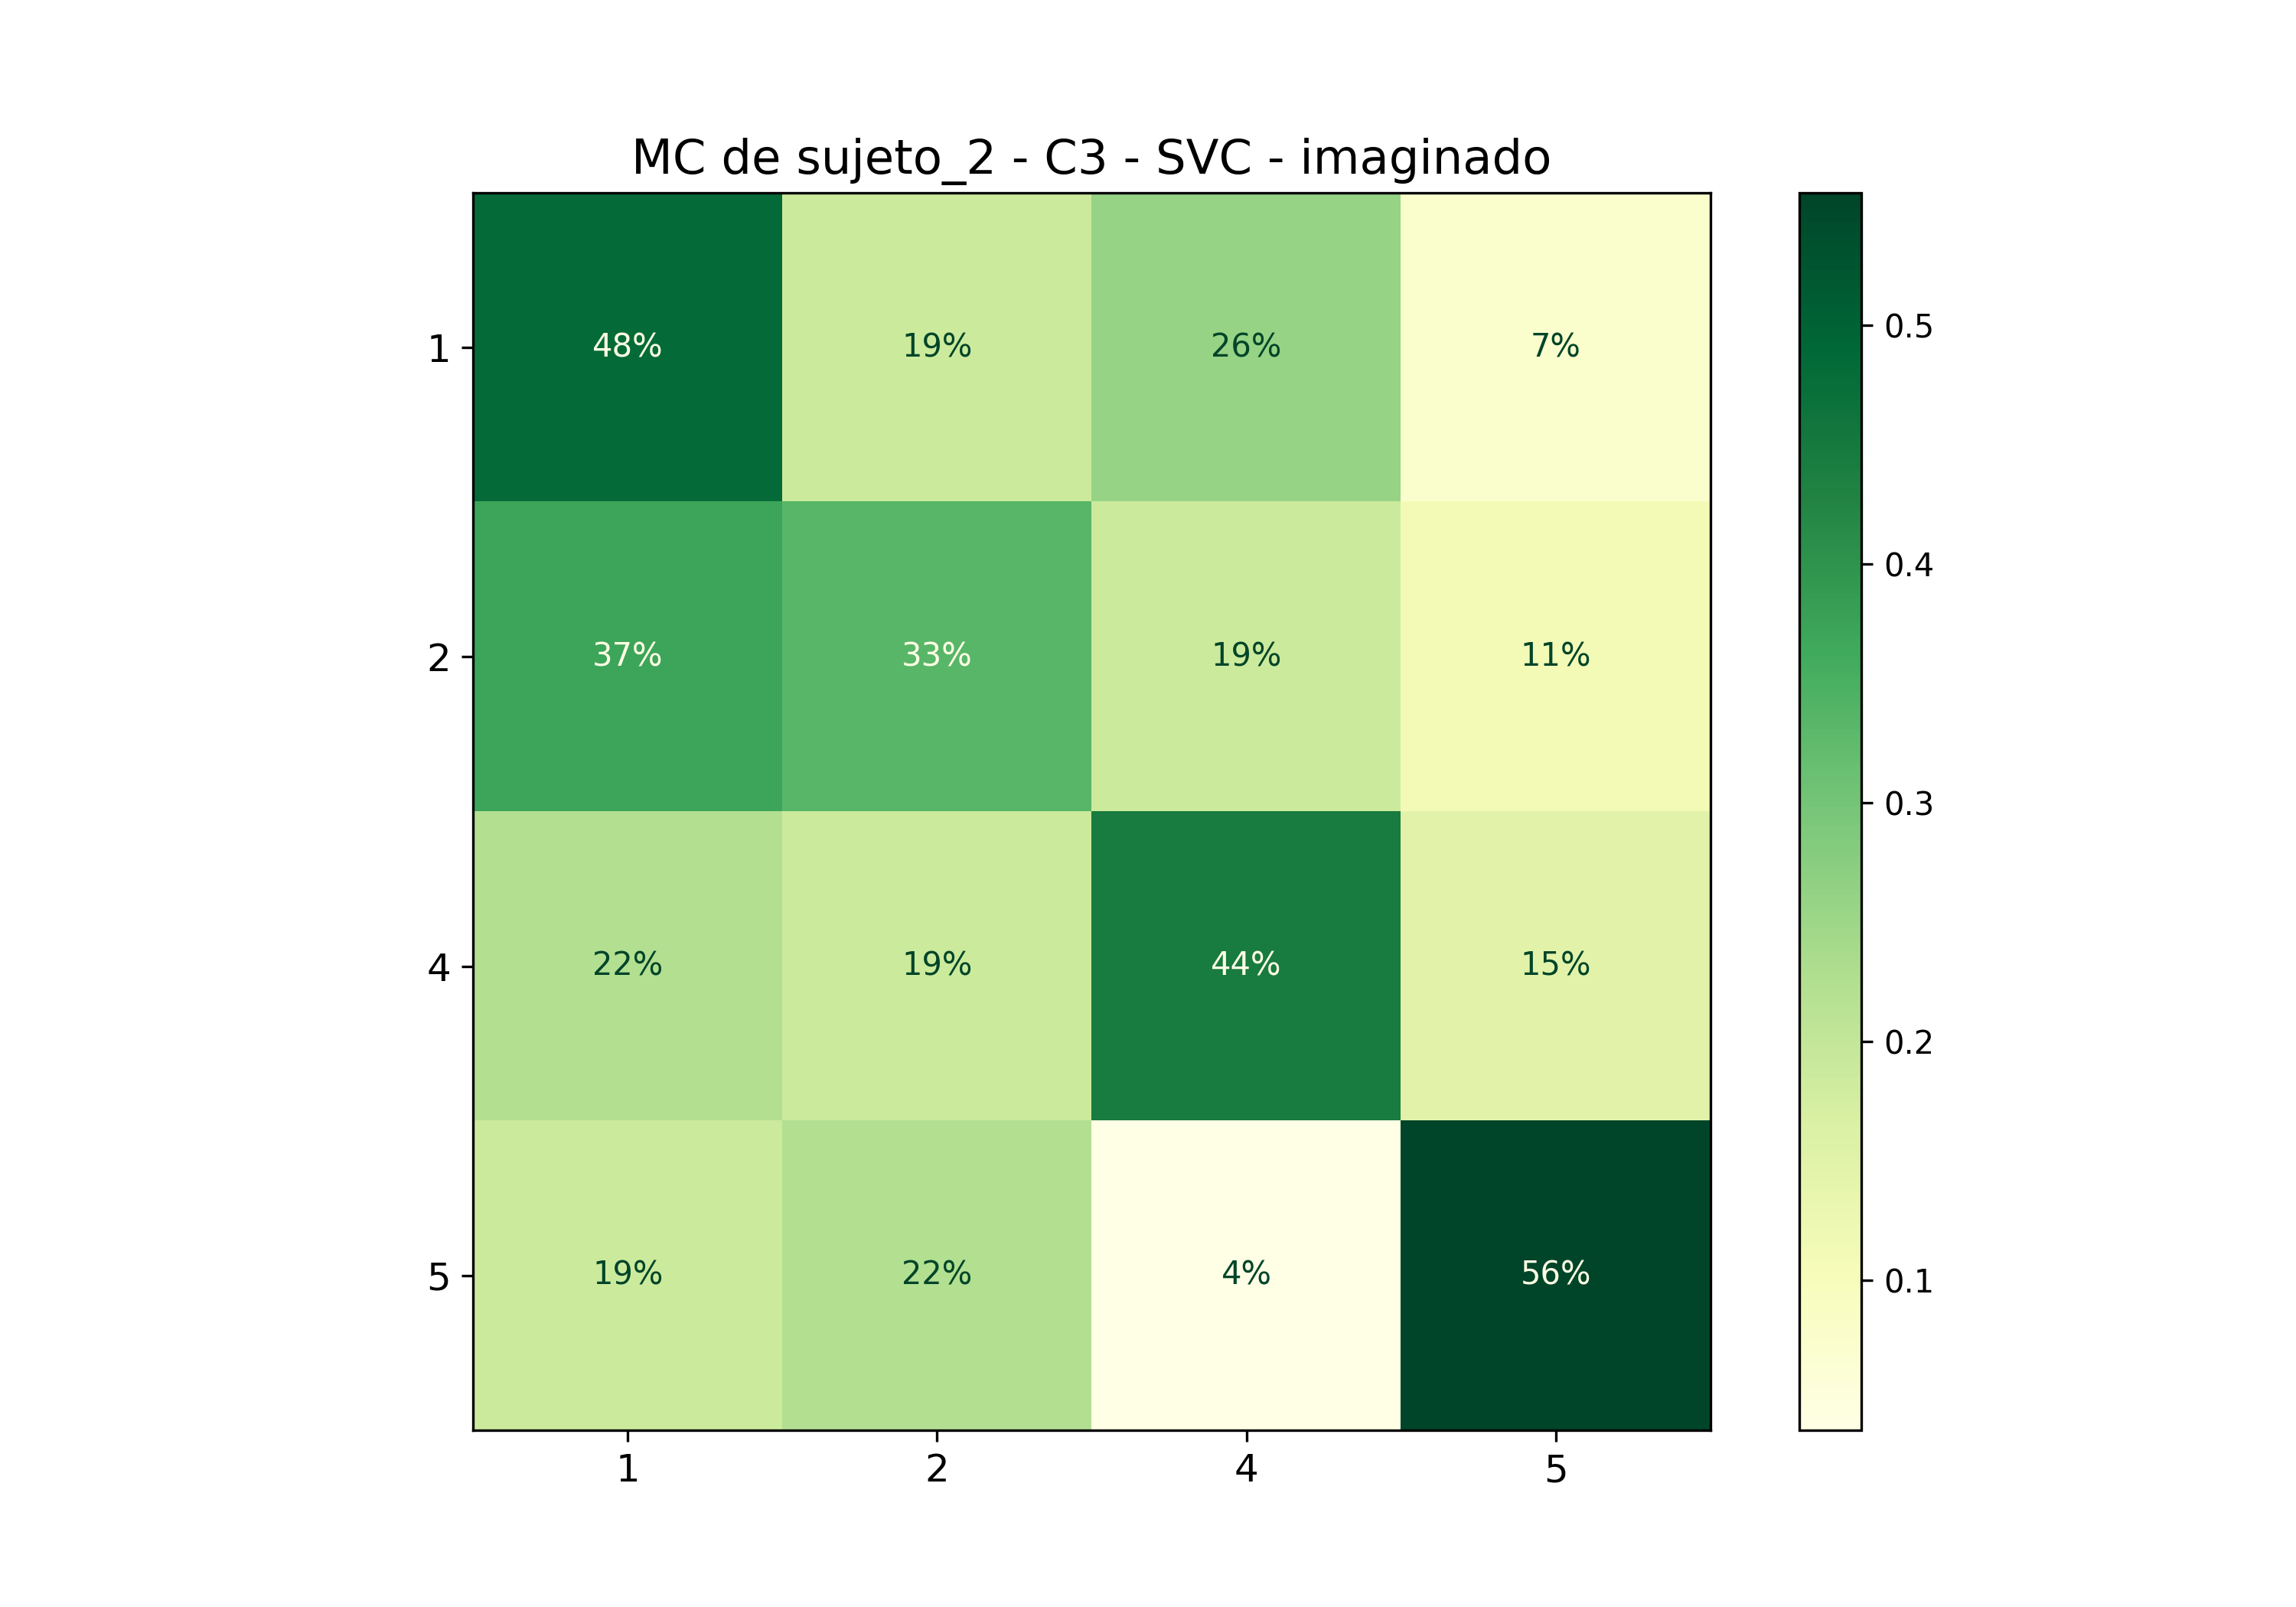

The data file committed next to this chart (first rows):
; 1; 2; 4; 5
1; 0,48148148148148145; 0,18518518518518517; 0,25925925925925924; 0,07407407407407407
2; 0,37037037037037035; 0,3333333333333333; 0,18518518518518517; 0,1111111111111111
4; 0,2222222222222222; 0,18518518518518517; 0,4444444444444444; 0,14814814814814814
5; 0,18518518518518517; 0,2222222222222222; 0,037037037037037035; 0,5555555555555556
